The GitHub repository GaramSong-95/Project-SmartFactory contains a labelled image folder "bottlecap" with 2 categories: circle, cross. Examples follow, each with its label.

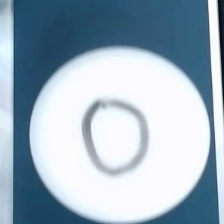
Label: circle

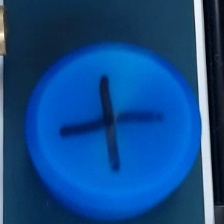
Label: cross

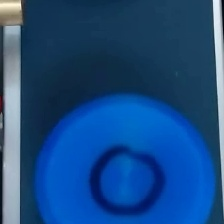
Label: circle

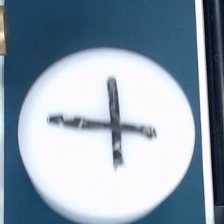
Label: cross

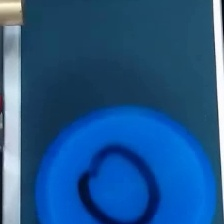
Label: circle

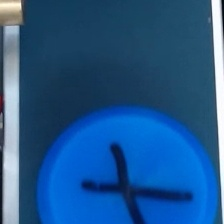
Label: cross
